Run: headless pygame with SDL's dummy video driver; simulated clock (each Clock.tick advances the game by its frame time, no real sleeping); random seed 0; keys injected as events and as key.get_pressed() state; mouse plan: one left click at the window centre at the start of phase 2, then a move to the lower-right quarter at the start of phase 3.
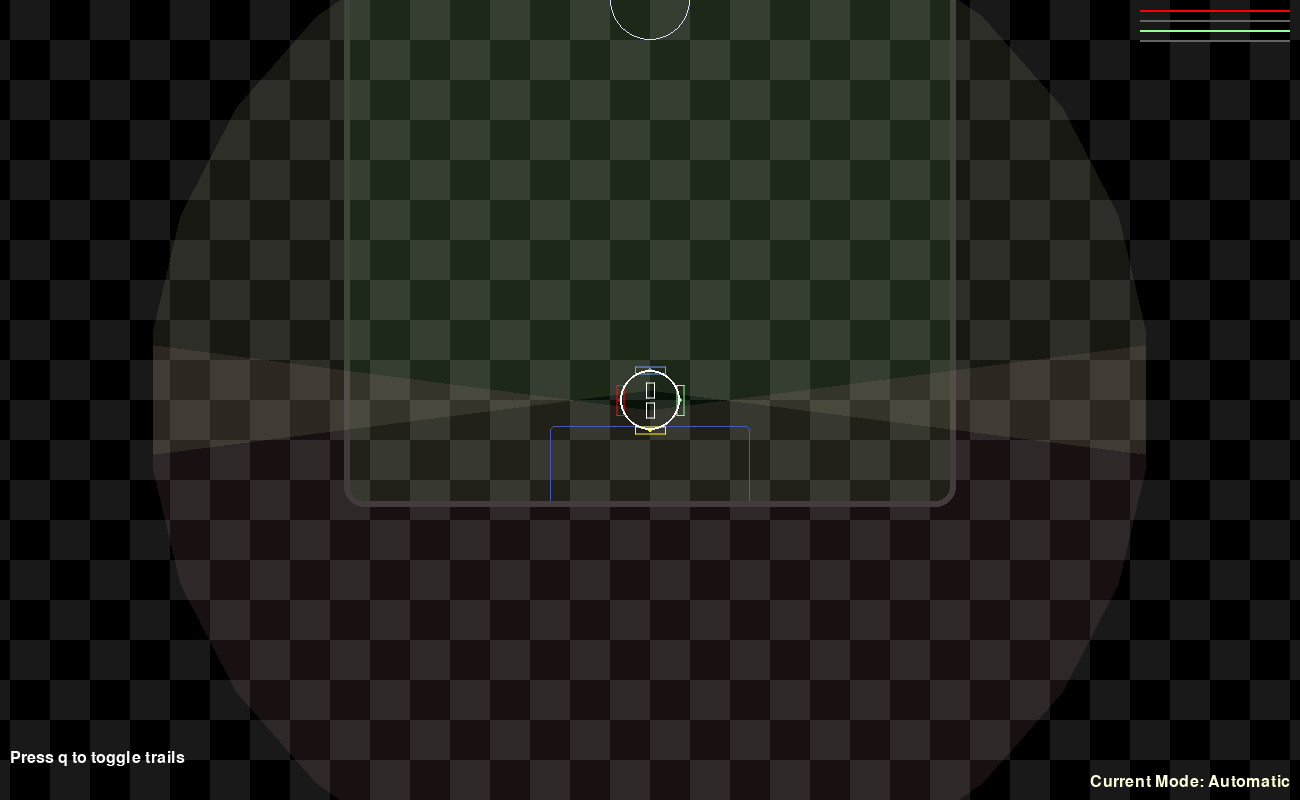
Frame 1 of 4 · flips 1–60 · no input
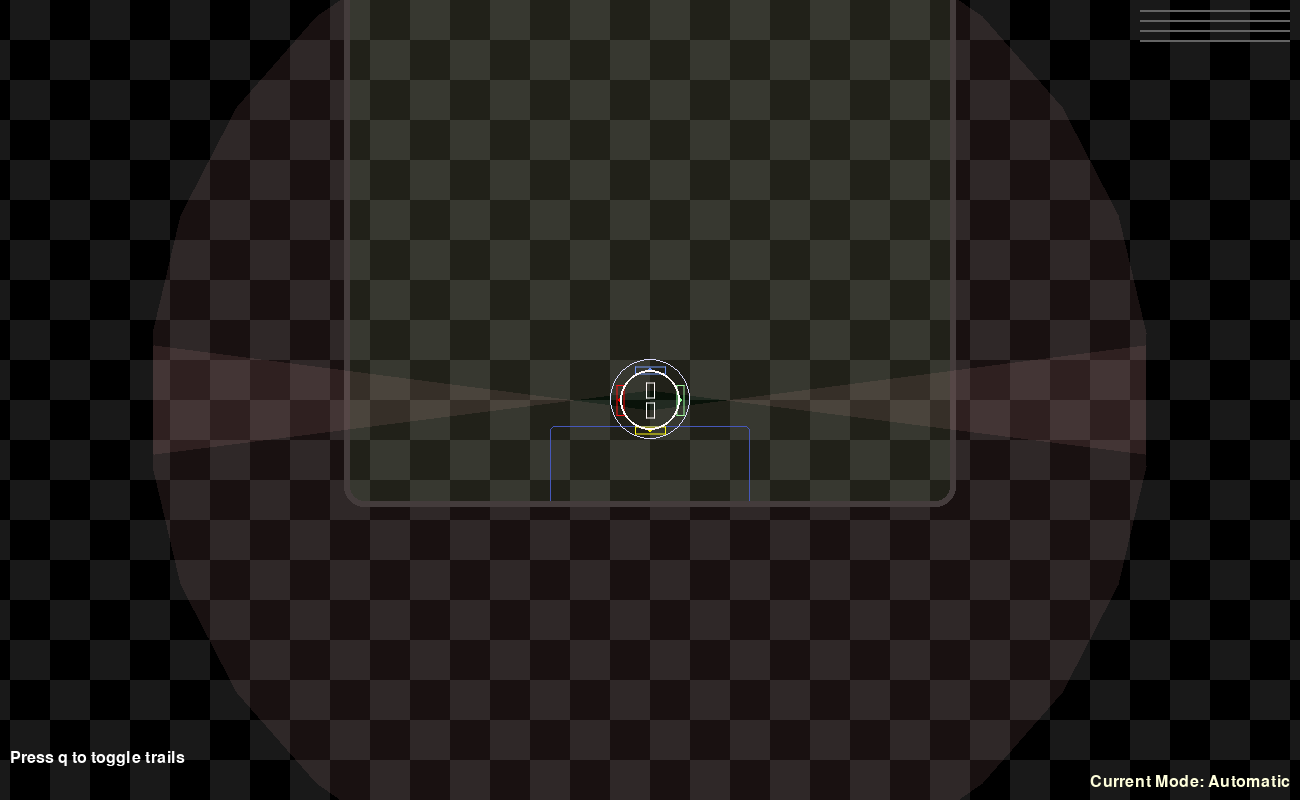
Frame 2 of 4 · flips 61–180 · clicked the window centre · tapped SPACE, RETURN · held RIGHT (→), D
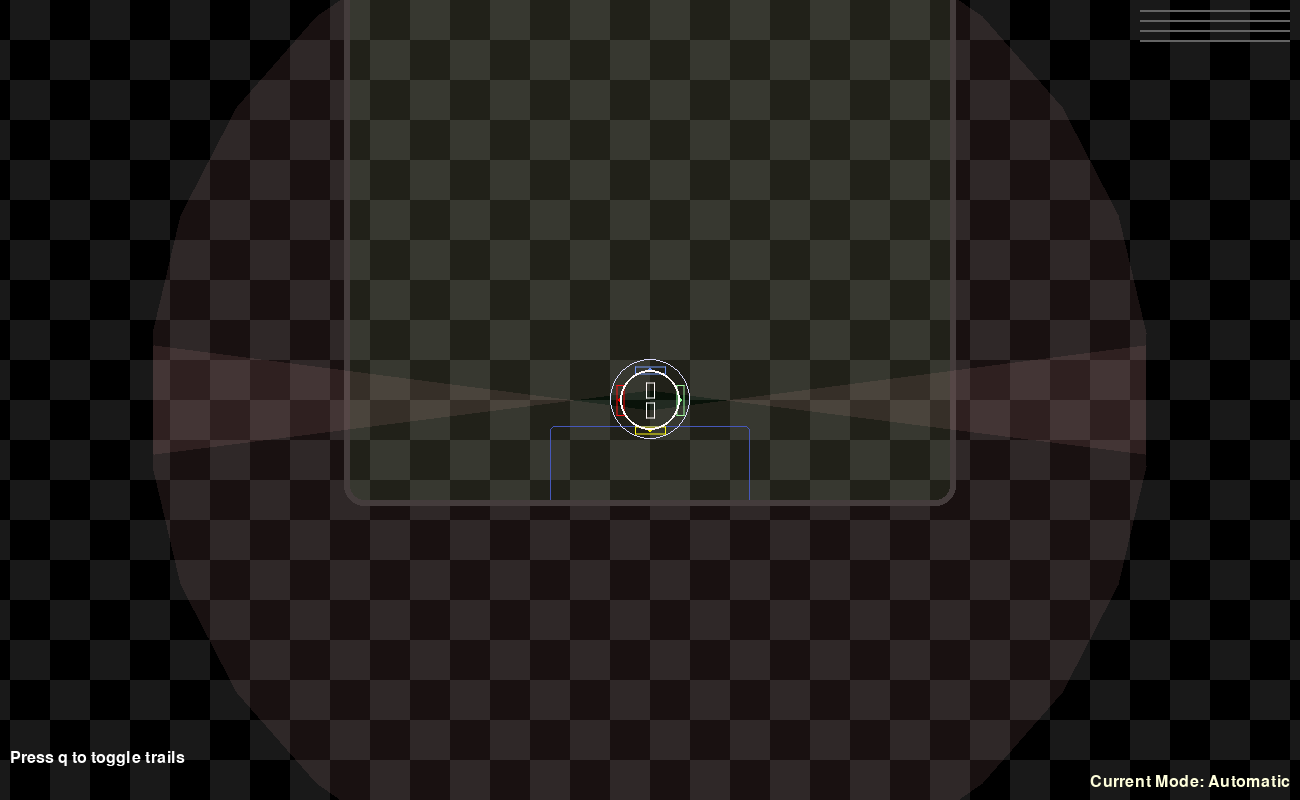
Frame 3 of 4 · flips 181–300 · moved the mouse to the lower-right quarter · held DOWN (↓), S
Frame 4 of 4 · flips 301–420 · held LEFT (←), A, UP (↑), W · screen unchanged from frame 3, image omitted

The pygame program that drew these frames:

import pygame, sys
from pygame.locals import *
from math import sin, cos, sqrt, atan2, pi, log10
from random import randint

pygame.init()
screen = pygame.display.set_mode((1300, 800))
ss = screen.get_size()
clock = pygame.time.Clock()

SCROLL_DRAG = .08
CHECKER_SIZE = 40

TARGET_FPS = 30

WASD = 0x053
INDIVIDUAL = 0x054
DESTINATION = 0x055
AUTO = 0x056
modes = [WASD, INDIVIDUAL, DESTINATION, AUTO]
movement_mode = AUTO
mode_str = "wasd, individual motors, mouse, automatic".split(", ")
current_mode = mode_str[modes.index(movement_mode)]

LOCALS = locals()

def step_movement_mode():
    global movement_mode
    movement_mode = modes[(modes.index(movement_mode) + 1) % len(modes)]

def draw_rotated_rect(rect, rotation, color):
    points = [
        (rect[2]/2, rect[3]/2),
        (rect[2]/2, -rect[3]/2),
        (-rect[2]/2, -rect[3]/2),
        (-rect[2]/2, rect[3]/2)
    ]
    l = sqrt((rect[2]/2)**2 + (rect[3]/2)**2)
    for i, p in enumerate(points):
        px = p[0]; py = p[1]
        r = atan2(py, px)
        points[i] = (rect[0] + cos(r + rotation) * l, rect[1] + sin(r + rotation) * l)
    
    for i in range(4):
        pygame.draw.aaline(screen, color, points[i-1], points[i])

    return points

class IRSensor:
    def __init__(self, position, direction=0, view_distance=500, show_view_field=True):
        self.position = position
        self.view_distance = view_distance
        self.update(direction - pi/2)
        self.surf = pygame.Surface(ss)
        self.surf.set_colorkey((0, 0, 0))
        self.surf.set_alpha(25)

        self.show_view_field = show_view_field

        self.see_ball = False
        self.ball_dir = self.ball_strength = 0

    def update(self, direction=0, ball_pos=None):
        spread = 1.7
        self.left_bound = direction - spread
        self.right_bound = direction + spread

        self.see_ball = False
        self.ball_dir = self.ball_strength = 0
        if ball_pos:
            self.ball_dir = atan2(ball_pos[1] - self.position[1], ball_pos[0] - self.position[0])
            self.ball_strength = sqrt((ball_pos[1] - self.position[1])**2 + (ball_pos[0] - self.position[0])**2) / self.view_distance * 100
            if self.ball_dir >= self.left_bound and self.ball_dir <= self.right_bound and self.ball_strength <= 100:
                self.see_ball = True

    def read(self):
        if self.see_ball:
            return int((self.ball_dir - self.left_bound)/(self.right_bound - self.left_bound)*9 + 1), int(self.ball_strength)
        else:
            return 0, 0

    def draw(self, size=(8, 15)):
        draw_rotated_rect((self.position[0] - scroll[0], self.position[1] - scroll[1], size[0], size[1]), (self.left_bound + self.right_bound)/2 - pi/2, (255, 255, 255))
        
        if self.show_view_field:
            self.surf.fill("#000000")
            points = [self.position]
            n = 15
            for i in range(n):
                a = self.left_bound + i * (self.right_bound - self.left_bound) / (n-1)
                points.append((self.position[0] + cos(a) * self.view_distance, self.position[1] + sin(a) * self.view_distance))
            pygame.draw.polygon(self.surf, [(255, 180, 180), (230, 245, 180)][int(self.see_ball)], [[point[0] - scroll[0], point[1] - scroll[1]] for point in points])
            screen.blit(self.surf, (0, 0))

class Robot:
    def __init__(self, origin=(0, 0), orientation=0, target_speed=pi/50, radius=30):
        self.colors = [
            (255, 0, 0),
            (100, 150, 255),
            (150, 255, 155),
            (255, 255, 0)
        ]
   
        self.angular_vel = 0
        self.radius = radius

        self.origin = list(origin)
        self.vel = [0, 0]

        self.wheel_speed = 0
        self.speed = [0]*4
        self.target_speed = target_speed

        self.orientation = orientation

        self.position = [None]*4
        for i in range(4):
            ri = self.orientation + i * pi/2
            self.position[i] = [self.origin[0] - cos(ri) * self.radius, self.origin[1] - sin(ri) * self.radius]
        
        self.movement = "rftgyhuj"
        self.log = []
        self.lines = [[self.position[i]] for i in range(4)]
        self.show_trails = True

        self.hitbox = Polygon([(self.origin[0] + cos(a * pi/4 + pi/8) * self.radius * 1.1, self.origin[1] + sin(a * pi/4 + pi/8) * self.radius * 1.1) for a in range(8)])

        self.destination = None

        self.irs = [IRSensor((0, -10), direction=0), IRSensor((0, 10), direction=pi)]

    def move(self, rel_pos, rel_angle):
        direction = atan2(rel_pos[1], rel_pos[0])
        length = sqrt(rel_pos[0]**2 + rel_pos[1]**2)
        for i in range(4):
            self.speed[i] = (length * cos(self.orientation + i * pi/2 + direction - pi/2) + rel_angle) * self.wheel_speed

    def rotate_around(self, point1, point2, a):
        if point1 == point2:
            return point1
        length = sqrt((point1[0] - point2[0])**2 + (point1[1] - point2[1])**2)
        angle = atan2(point1[1] - point2[1], point1[0] - point2[0]) + a
        return [point2[0] + length * cos(angle), point2[1] + length * sin(angle)]

    def draw(self):
        if self.show_trails:
            for i in range(4):
                if len(self.lines[i]) > 1:
                    pygame.draw.aalines(screen, self.colors[i], 0, [[l[0] - scroll[0], l[1] - scroll[1]] for l in self.lines[i]])
                if len(self.lines[i]) > 200:
                    self.lines[i].pop(0)

        for i in range(4):
            p = self.position[i]
            c = self.colors[i]
            draw_pos = [p[0] - scroll[0], p[1] - scroll[1]]
            pygame.draw.circle(screen, c, draw_pos, 2)
            point_angle = atan2(p[1] - self.origin[1], p[0] - self.origin[0])
            draw_rotated_rect((draw_pos[0], draw_pos[1], int(self.radius/4), self.radius), point_angle, c)

            if self.position[i] != self.lines[i][-1]:
                self.lines[i].append(self.position[i])
            self.position[i] = p
            
        pygame.draw.circle(screen, (255, 255, 255), (self.origin[0] - scroll[0], self.origin[1] - scroll[1]), self.radius, width=2)

        for i in range(4):
            pygame.draw.rect(screen, (100, 100, 100), (ss[0]-160, 10 * (i+1), 150, 2))
            if max(self.speed) != 0:
                pygame.draw.rect(screen, self.colors[i], (ss[0]-160, 10 * (i+1), abs(self.speed[i]/max(self.speed)*150), 2))

        for i, line in enumerate(self.log):
            screen.blit(pygame.font.SysFont(None, 24).render(line[0], 1, line[1]), (10, 10 + i * 25))

        if movement_mode == INDIVIDUAL: screen.blit(pygame.font.SysFont(None, 24).render("Press r, t, y, u, f, g, h, or j for movement", 1, (255, 255, 255)), (10, ss[1]-25))
        if movement_mode == WASD: screen.blit(pygame.font.SysFont(None, 24).render("Press w, a, s, or d for movement", 1, (255, 255, 255)), (10, ss[1]-25))
        screen.blit(pygame.font.SysFont(None, 24).render("Press q to toggle trails", 1, (255, 255, 255)), (10, ss[1]-50))

        if self.destination:
            pygame.draw.circle(screen, (255, 0, 0), (self.destination[0] - scroll[0], self.destination[1] - scroll[1]), self.radius * (0.98 + .04 * sin(pygame.time.get_ticks() * .01)), 2)

        self.irs[0].draw()
        self.irs[1].draw()

    def calculate_wheels(self):
        for i in range(4):
            if self.speed[i]:
                rotate_point = self.position[(i+2) % 4]
                speed = self.speed[i]
                if speed:
                    for n in range(4):
                        self.position[n] = self.rotate_around(self.position[n], rotate_point, speed)

                    self.origin[0] = sum([x[0] for x in self.position])/4
                    self.origin[1] = sum([x[1] for x in self.position])/4

    def update(self, deltatime):
        self.wheel_speed = self.target_speed * deltatime
        self.orientation = atan2(self.position[2][1] - self.origin[1], self.position[2][0] - self.origin[0])

        k = pygame.key.get_pressed()

        if movement_mode == INDIVIDUAL:
            self.log.clear()
            for i in range(4):
                self.speed[i] = 0
            for i, key in enumerate(self.movement):
                n = int(i/2)
                direction = [1, -1][int(i % 2)]
                if k[LOCALS["K_"+key]]:
                    self.speed[n] = self.wheel_speed * direction * [1, -1][int(i >= 4)]
                    self.log.append(["Red Blue Green Yellow".split()[n] + " " + "forwards backwards".split()[int(i % 2)], self.colors[n]])

        elif movement_mode == WASD:
            
            if pygame.time.get_ticks() % randint(60, 100) == 0:
                self.angular_vel = randint(2, 5)
            else:
                self.angular_vel += (-self.orientation - self.angular_vel) * .05

            key_dir = [
                k[K_d] - k[K_a],
                k[K_w] - k[K_s]
            ]
            if key_dir[0] or key_dir[1]: self.move(key_dir, self.angular_vel)
            else: self.move((0, 0), self.angular_vel)

        if self.destination:
            if (self.destination[0] - self.origin[0])**2 + (self.destination[1] - self.origin[1])**2 <= (dt*2)**3:
                self.destination = None
            else:
                angle = -atan2(self.destination[1] - self.origin[1], self.destination[0] - self.origin[0])
                rel = [cos(angle), sin(angle)]
                self.move(rel, -self.orientation)
        old_pos = self.origin.copy()
        self.calculate_wheels()
        self.vel[0] = self.origin[0] - old_pos[0]
        self.vel[1] = self.origin[1] - old_pos[1]

        self.hitbox = Polygon([(self.origin[0] + cos(a * pi/4 + pi/8) * self.radius * 1.1, self.origin[1] + sin(a * pi/4 + pi/8) * self.radius * 1.1) for a in range(8)])

        self.irs[0].position = [self.origin[0], self.origin[1] - 10]
        self.irs[1].position = [self.origin[0], self.origin[1] + 10]
        self.irs[0].update(self.orientation - pi/2, ball.position)
        self.irs[1].update(self.orientation + pi/2, ball.position)

        robot.gameplay()

        self.draw()

        if not self.destination:
            for i in range(4):
                self.speed[i] = 0

    def average_two_angles_radians(self, a1, a2):
        d = ((a2 - a1 + pi/2) % (pi)) - pi/2
        return (a1 + d/2) % (pi)

    def gameplay(self):
        if movement_mode == AUTO:
            a1 = self.irs[0].read()[0] * pi / 9
            a2 = self.irs[1].read()[0] * pi / 9
            if a1 and a2:
                relative_ball_direction = self.average_two_angles_radians(a1, a2 + pi)
            elif a1 == 0:
                relative_ball_direction = a2
            elif a2 == 0:
                relative_ball_direction = a1 + pi
            else:
                relative_ball_direction = None
                return
            if relative_ball_direction:
                strength = max(self.irs[0].read()[1], self.irs[1].read()[1]) * 5

                relative_ball_direction = (relative_ball_direction + pi/2) % (2*pi)
                global_ball_direction = relative_ball_direction - self.orientation
                # if global_ball_direction < pi/3 or global_ball_direction >= pi + pi/3:
                #     if global_ball_direction < .2 or global_ball_direction >= 2*pi - .2:
                #         self.move((0, 1), 0)
                #     else:
                #         if global_ball_direction < pi:
                #             self.move((1, 0), 0)
                #         elif global_ball_direction >= pi:
                #             self.move((-1, 0), 0)
                # else:
                #     if global_ball_direction > pi - .4 and global_ball_direction <= pi + .74:
                #         self.move((-1, -1), 0)
                #     else:
                #         self.move((0, -1), 0)
                if global_ball_direction < .2 or global_ball_direction >= 2*pi - .2:
                    self.move((0, 1), 0)
                else:
                    if global_ball_direction < pi/3 or global_ball_direction >= pi + pi/3:
                        dest = [self.origin[0] + strength * cos(global_ball_direction - pi/2), self.origin[1] + strength * sin(global_ball_direction - pi/2) + 50]
                    else:
                        dest = [self.origin[0] + strength * cos(global_ball_direction - pi/2) - 50, self.origin[1] + strength * sin(global_ball_direction - pi/2) + 50]
                    if not self.destination:
                        self.destination = dest
                    else:
                        f = .9
                        self.destination[0] += (dest[0] - self.destination[0]) * f
                        self.destination[1] += (dest[1] - self.destination[1]) * f
            else:
                self.destination = None

class Line:
    def __init__(self, start, end):
        if start[0] > end[0]:
            self.start = end
            self.end = start
        else:
            self.start = start
            self.end = end

class Polygon:
    def __init__(self, points):
        self.points = points
        self.edges = [Line(point, self.points[(i-1) % len(self.points)]) for i, point in enumerate(self.points)]

    def draw(self, offset=(0, 0), color=(255, 255, 255)):
        pygame.draw.polygon(screen, color, [[point[0] + offset[0], point[1] + offset[1]] for point in self.points], 1)

class Ball:
    def __init__(self, position, radius, color=(220, 220, 255)):
        self.position = list(position)
        self.original_position = self.position.copy()
        self.radius = radius
        self.color = color

        self.vel = [0, 0]

    def draw(self):
        pygame.draw.circle(screen, self.color, (self.position[0] - scroll[0], self.position[1] - scroll[1]), self.radius, 1)

    def collide_with_line(self, line: Line):
        sample_points = []
        samples = 16
        for i in range(samples):
            sample_points.append([line.start[0] + (line.end[0]-line.start[0]) * (i/samples), line.start[1] + (line.end[1]-line.start[1]) * (i/samples)])
        
        for point in sample_points:
            squared_dist = (point[0] - self.position[0])**2 + (point[1] - self.position[1])**2
            if squared_dist < self.radius**2 and squared_dist > self.radius**2*.8:
                return point

        return None

    def average(self, points):
        ax = sum([x[0] for x in points])/len(points)
        ay = sum([x[1] for x in points])/len(points)
        return [ax, ay]

    def collide_with_polygon(self, polygon: Polygon):
        xarr = [x[0] for x in polygon.points]
        yarr = [x[1] for x in polygon.points]
        left = min(xarr)
        top = min(yarr)
        right = max(xarr)
        bottom = max(yarr)
        rect = pygame.Rect(left, top, right-left, bottom-top)

        collisions = []
        if rect.colliderect(pygame.Rect(self.position[0] - self.radius, self.position[1] - self.radius, self.radius*2, self.radius*2)):
            for line in polygon.edges:
                collision = self.collide_with_line(line)
                if collision: collisions.append(collision)
        
        if collisions:
            average_collision = self.average(collisions)

            out_dir = atan2(self.position[1] - average_collision[1], self.position[0] - average_collision[0])
            out_speed = sqrt(robot.vel[0]**2 + robot.vel[1]**2) + sqrt((self.position[0] - average_collision[0])**2 + (self.position[1] - average_collision[1])**2) * .02
            
            self.vel[0] = out_speed * cos(out_dir)
            self.vel[1] = out_speed * sin(out_dir)

    def update(self, robot: Robot):
        self.draw()
        self.collide_with_polygon(robot.hitbox)
        self.position[0] += self.vel[0]
        self.position[1] += self.vel[1]
        coeff = .985 # log10(9.7 - min(.99, sqrt(self.vel[0]**2 + self.vel[1]**2)))
        self.vel[0] *= coeff
        self.vel[1] *= coeff

true_scroll = [-ss[0]//2, -ss[1]//2]
scroll = true_scroll.copy()

robot = Robot(origin=(0, 400), radius=30)
ball = Ball((0, 0), 40)
field = {"bounds": [-300, -500, 600, 1000], "goal_width": 200, "wall_width": 6, "goal_depth": 80, "bounciness": .5}
goal_1 = pygame.Rect(field["bounds"][0] + field["bounds"][2]//2 - field["goal_width"]//2, field["bounds"][1] - field["wall_width"], field["goal_width"], field["goal_depth"])
goal_2 = pygame.Rect(field["bounds"][0] + field["bounds"][2]//2 - field["goal_width"]//2, field["bounds"][1] + field["bounds"][3] + field["wall_width"] - field["goal_depth"], field["goal_width"], field["goal_depth"])

while True:
    for event in pygame.event.get():
        if event.type == QUIT:
            pygame.quit()
            sys.exit()
        elif event.type == KEYDOWN:
            if event.key == K_q:
                robot.show_trails = not robot.show_trails
            elif event.key == K_e:
                for i in range(2):
                    robot.irs[i].show_view_field = not robot.irs[i].show_view_field
            elif event.key == K_m:
                step_movement_mode()
                current_mode = mode_str[modes.index(movement_mode)]

    if movement_mode == DESTINATION:
        if pygame.mouse.get_pressed()[0]:
            robot.destination = [pygame.mouse.get_pos()[i] + scroll[i] for i in range(2)]

    screen.fill("#242424")

    dt = clock.tick(TARGET_FPS) * .06
    true_scroll = [robot.origin[0] - ss[0]//2, robot.origin[1] - ss[1]//2]
    scroll = [scroll[0] + (true_scroll[0] - scroll[0]) * SCROLL_DRAG * dt, scroll[1] + (true_scroll[1] - scroll[1]) * SCROLL_DRAG * dt]

    for y in range(0, ss[1] + CHECKER_SIZE*2, CHECKER_SIZE):
        for x in range(0, ss[0] + CHECKER_SIZE*2, CHECKER_SIZE):
            i = y//CHECKER_SIZE * (ss[0]//CHECKER_SIZE + 3) + x//CHECKER_SIZE
            c = 25 * int(i % 2 == 0)
            pygame.draw.rect(screen, [c]*3, (x - scroll[0]%(CHECKER_SIZE*2), y - scroll[1]%(CHECKER_SIZE*2), CHECKER_SIZE, CHECKER_SIZE))

    p1 = (max(0, int(field["bounds"][0] - scroll[0])), max(0, int(field["bounds"][1] - scroll[1])))
    p2 = (max(0, int(field["bounds"][0] - scroll[0]) + field["bounds"][2]), max(0, int(field["bounds"][1] - scroll[1]) + field["bounds"][3]))
    size = (abs(p2[0] - p1[0]), abs(p2[1] - p1[1]))
    if not(size[0] == 0 or size[1] == 0):
        screen.fill((9, 18, 9), (p1[0], p1[1], size[0], size[1]), special_flags=BLEND_RGBA_ADD)
    pygame.draw.rect(screen, (237, 94, 17), pygame.Rect(pygame.Vector2(goal_1.topleft) - scroll, goal_1.size), 1, border_radius=5)
    pygame.draw.rect(screen, (50, 79, 186), pygame.Rect(pygame.Vector2(goal_2.topleft) - scroll, goal_2.size), 1, border_radius=5)
    pygame.draw.rect(screen, (48, 48, 48), (int(field["bounds"][0] - scroll[0] - field["wall_width"]), int(field["bounds"][1] - scroll[1] - field["wall_width"]), field["bounds"][2] + field["wall_width"]*2, field["bounds"][3] + field["wall_width"]*2), field["wall_width"], border_radius=20)

    robot.update(dt)
    ball.update(robot)
    if movement_mode == AUTO:
        if pygame.mouse.get_pressed()[0]:
            ball.position = [pygame.mouse.get_pos()[0] + scroll[0], pygame.mouse.get_pos()[1] + scroll[1]]

    if goal_1.collidepoint(ball.position):
        ball.position = ball.original_position.copy()
    
    if ball.position[0] > field["bounds"][0] + field["bounds"][2] - ball.radius or ball.position[0] < field["bounds"][0] + ball.radius:
        ball.position[0] -= ball.vel[0]
        ball.vel[0] *= -field["bounciness"]
    if ball.position[1] > field["bounds"][1] + field["bounds"][3] - ball.radius or ball.position[1] < field["bounds"][1] + ball.radius:
        ball.position[1] -= ball.vel[1]
        ball.vel[1] *= -field["bounciness"]

    text = pygame.font.SysFont(None, 24).render("Current Mode: "+current_mode.capitalize(), 1, (255, 255, 220))
    text_rect = text.get_rect(bottomright=(ss[0]-10, ss[1]-10))
    screen.blit(text, text_rect)

    pygame.display.flip()
    pygame.display.set_caption(f"FPS: {str(clock.get_fps())}")
